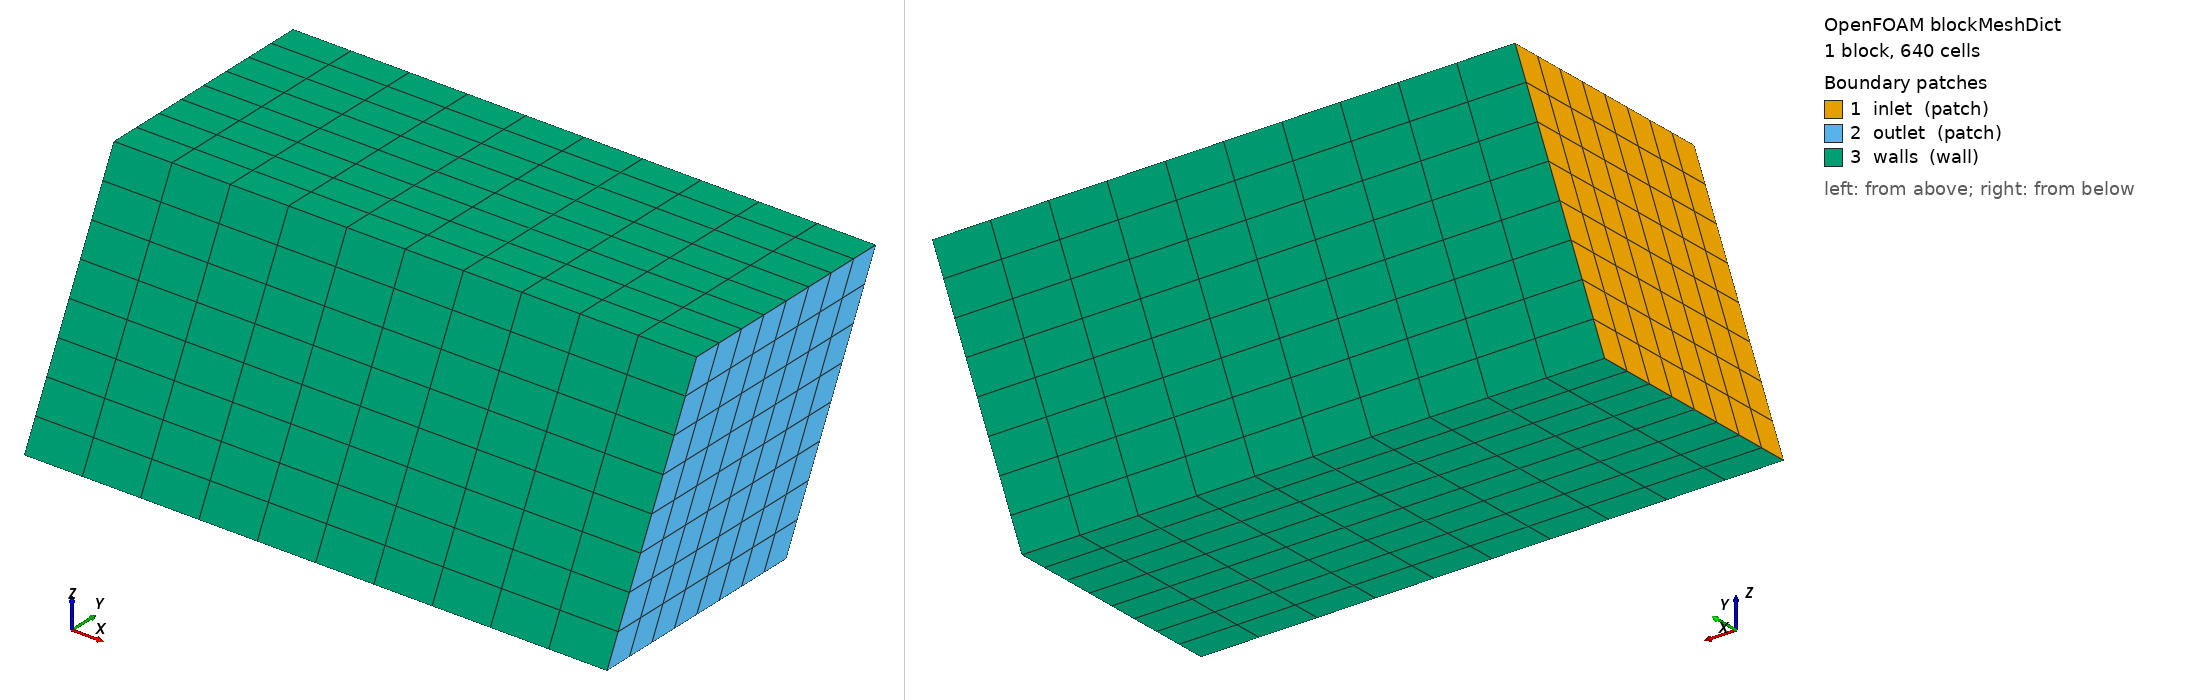

OpenFOAM case: the mesh blockMesh builds from blockMeshDict, 1 block(s), 640 cells. Boundary patches (legend numbers): 1 inlet (patch), 2 outlet (patch), 3 walls (wall). Left view from above one corner, right view from below the opposite corner. Boundary conditions: 3 field file(s) under 0/; 3 of 3 drawn patches have an entry in a shipped field file.

=== system/blockMeshDict ===
FoamFile
{
    version     2.0;
    format      ascii;
    class       dictionary;
    object      blockMeshDict;
}
scale 1;
vertices
(
    (0 -0.3 -0.2) (1 -0.3 -0.2) (1 0.1 -0.2) (0 0.1 -0.2)
    (0 -0.1 0.2) (1 -0.1 0.2) (1 0.3 0.2) (0 0.3 0.2)
);
blocks ( hex (0 1 2 3 4 5 6 7) rotor (10 8 8) simpleGrading (1 1 1) );
edges ();
boundary
(
    inlet { type patch; faces ((0 4 7 3)); }
    outlet { type patch; faces ((2 6 5 1)); }
    walls { type wall; faces ((3 7 6 2) (1 5 4 0) (0 3 2 1) (4 5 6 7)); }
);


=== system/controlDict ===
FoamFile
{
    version     2.0;
    format      ascii;
    class       dictionary;
    object      controlDict;
}
application pimpleFoam;
startFrom startTime;
startTime 0;
stopAt endTime;
endTime 0.5;
deltaT 0.002;
writeControl adjustableRunTime;
writeInterval 0.25;
purgeWrite 0;
writeFormat ascii;
writePrecision 17;
timeFormat general;
timePrecision 10;
runTimeModifiable false;
adjustTimeStep yes;
maxCo 1;
maxDeltaT 0.02;
functions
{
    forcesWalls
    {
        type            forces;
        libs            (forces);
        writeControl    timeStep;
        writeInterval   1;
        patches         (walls);
        rho             rhoInf;
        rhoInf          1.225;
        CofR            (0.5 0.02 0.01);
    }
}


=== 0/k ===
FoamFile
{
    version     2.0;
    format      ascii;
    class       volScalarField;
    object      k;
}
dimensions [0 2 -2 0 0 0 0];
internalField uniform 0.00375;
boundaryField
{
    inlet { type fixedValue; value uniform 0.00375; }
    outlet { type inletOutlet; inletValue $internalField; value $internalField; }
    walls { type kqRWallFunction; value $internalField; }
}


=== 0/nut ===
FoamFile
{
    version     2.0;
    format      ascii;
    class       volScalarField;
    object      nut;
}
dimensions [0 2 -1 0 0 0 0];
internalField uniform 0;
boundaryField
{
    inlet { type calculated; value uniform 0; }
    outlet { type calculated; value uniform 0; }
    walls { type nutkWallFunction; value uniform 0; }
}


=== 0/omega ===
FoamFile
{
    version     2.0;
    format      ascii;
    class       volScalarField;
    object      omega;
}
dimensions [0 0 -1 0 0 0 0];
internalField uniform 20;
boundaryField
{
    inlet { type fixedValue; value uniform 20; }
    outlet { type inletOutlet; inletValue $internalField; value $internalField; }
    walls { type omegaWallFunction; value $internalField; }
}


Also in the case, not shown: constant/polyMesh/faces (numeric list); constant/polyMesh/owner (numeric list); constant/polyMesh/points (numeric list).
